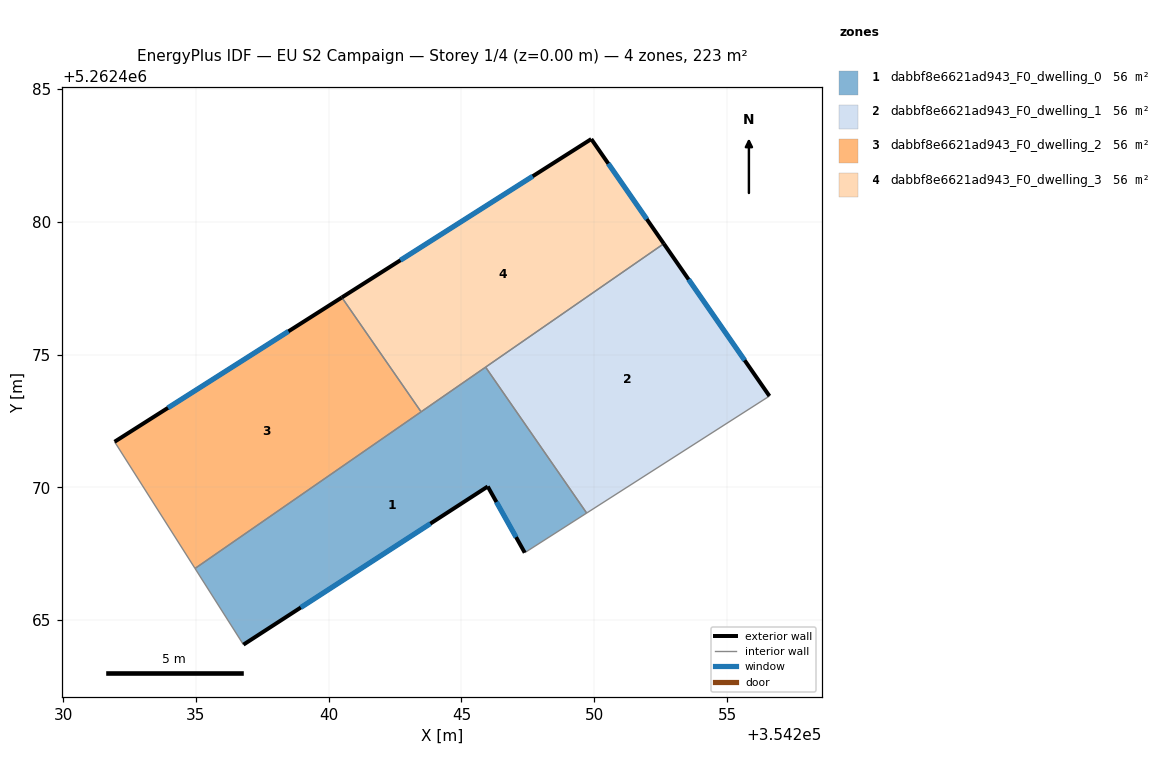
=== STOREY PLAN SPEC (per zone: floor XY polygon, exterior-wall plan segments, windows/doors) ===
zone 1: dabbf8e6621ad943_F0_dwelling_0  (55.8 m²)
  floor: (354245.91, 5262474.53) (354249.71, 5262469.03) (354247.38, 5262467.54) (354245.99, 5262470.03) (354236.79, 5262464.08) (354234.97, 5262466.95)
  exterior wall: (354245.99, 5262470.03) – (354247.38, 5262467.54)  [2.9 m]
    window: (354246.32, 5262469.45) – (354247.06, 5262468.13)  [2.4 m²]
  exterior wall: (354236.79, 5262464.08) – (354245.99, 5262470.03)  [11.0 m]
    window: (354238.95, 5262465.48) – (354243.83, 5262468.63)  [9.2 m²]
  interior walls: 5
zone 2: dabbf8e6621ad943_F0_dwelling_1  (55.8 m²)
  floor: (354252.62, 5262479.17) (354256.59, 5262473.44) (354249.71, 5262469.03) (354245.91, 5262474.53)
  exterior wall: (354256.59, 5262473.44) – (354252.62, 5262479.17)  [7.0 m]
    window: (354255.66, 5262474.78) – (354253.55, 5262477.83)  [5.9 m²]
  interior walls: 3
zone 3: dabbf8e6621ad943_F0_dwelling_2  (55.8 m²)
  floor: (354240.50, 5262477.15) (354243.48, 5262472.84) (354234.97, 5262466.95) (354231.94, 5262471.72)
  exterior wall: (354240.50, 5262477.15) – (354231.94, 5262471.72)  [10.1 m]
    window: (354238.49, 5262475.87) – (354233.95, 5262472.99)  [8.6 m²]
  interior walls: 3
zone 4: dabbf8e6621ad943_F0_dwelling_3  (55.8 m²)
  floor: (354249.89, 5262483.11) (354252.62, 5262479.17) (354243.48, 5262472.84) (354240.50, 5262477.15)
  exterior wall: (354252.62, 5262479.17) – (354249.89, 5262483.11)  [4.8 m]
    window: (354251.98, 5262480.10) – (354250.53, 5262482.19)  [4.0 m²]
  exterior wall: (354249.89, 5262483.11) – (354240.50, 5262477.15)  [11.1 m]
    window: (354247.68, 5262481.71) – (354242.70, 5262478.55)  [9.4 m²]
  interior walls: 3

=== DERIVED (storey summary) ===
Building: EU S2 Campaign
Storey: 1 of 4  (floor level z = 0.00 m)
Storey gross floor area: 223.0 m²
Zones on this storey: 4
  - dabbf8e6621ad943_F0_dwelling_0: floor 55.8 m²; exterior wall 13.8 m (41.4 m²); 2 window(s) 11.7 m²; WWR 28.1%
  - dabbf8e6621ad943_F0_dwelling_1: floor 55.8 m²; exterior wall 7.0 m (20.9 m²); 1 window(s) 5.9 m²; WWR 28.1%
  - dabbf8e6621ad943_F0_dwelling_2: floor 55.8 m²; exterior wall 10.1 m (30.4 m²); 1 window(s) 8.6 m²; WWR 28.1%
  - dabbf8e6621ad943_F0_dwelling_3: floor 55.8 m²; exterior wall 15.9 m (47.8 m²); 2 window(s) 13.4 m²; WWR 28.1%
Zone adjacency (shared interzone walls):
  - dabbf8e6621ad943_F0_dwelling_0 ↔ dabbf8e6621ad943_F0_dwelling_1
  - dabbf8e6621ad943_F0_dwelling_0 ↔ dabbf8e6621ad943_F0_dwelling_2
  - dabbf8e6621ad943_F0_dwelling_0 ↔ dabbf8e6621ad943_F0_dwelling_3
  - dabbf8e6621ad943_F0_dwelling_1 ↔ dabbf8e6621ad943_F0_dwelling_3
  - dabbf8e6621ad943_F0_dwelling_2 ↔ dabbf8e6621ad943_F0_dwelling_3